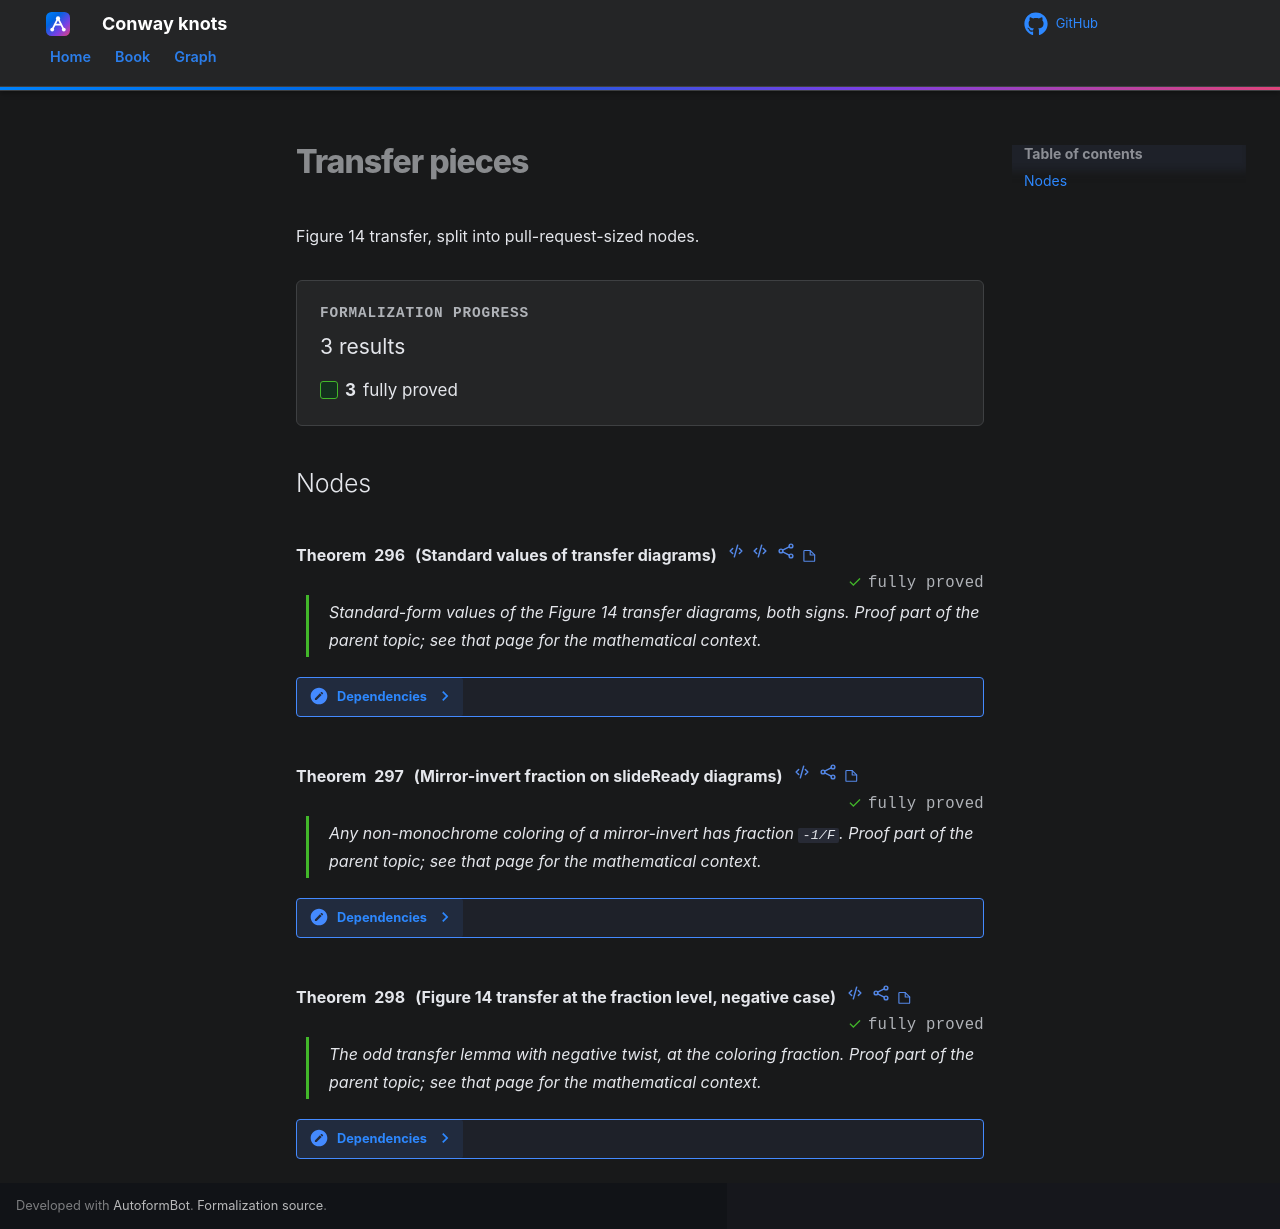

repository: tangentproofs/conway-knots · page: roadmap/rational-tangles/theorems/transfer/index.html · generator: mkdocs

# Transfer pieces

Figure 14 transfer, split into pull-request-sized nodes.

## Nodes

- [Standard values of transfer diagrams](e1-tostandard.md)
- [Mirror-invert fraction on slideReady diagrams](e2-mirror-invert.md)
- [Figure 14 transfer at the fraction level, negative case](e3-transfer.md)
